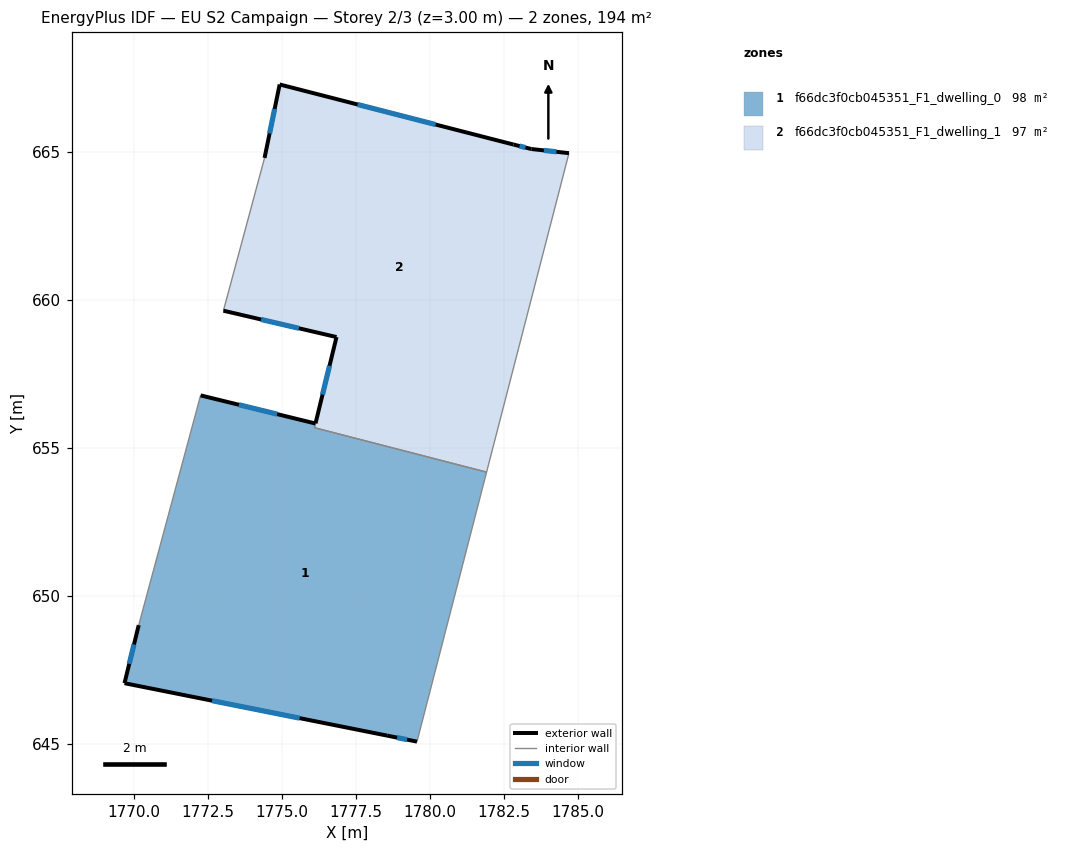
=== STOREY PLAN SPEC (per zone: floor XY polygon, exterior-wall plan segments, windows/doors) ===
zone 1: f66dc3f0cb045351_F1_dwelling_0  (97.7 m²)
  floor: (1781.91, 654.18) (1779.56, 645.08) (1778.55, 645.28) (1769.68, 647.05) (1770.16, 649.01) (1772.22, 656.68) (1772.25, 656.77) (1776.13, 655.82) (1776.09, 655.68)
  exterior wall: (1778.55, 645.28) – (1779.56, 645.08)  [1.0 m]
    window: (1778.88, 645.21) – (1779.22, 645.15)  [0.3 m²]
  exterior wall: (1769.68, 647.05) – (1778.55, 645.28)  [9.0 m]
    window: (1772.64, 646.46) – (1775.59, 645.87)  [3.0 m²]
  exterior wall: (1770.16, 649.01) – (1769.68, 647.05)  [2.0 m]
    window: (1770.00, 648.36) – (1769.84, 647.71)  [0.7 m²]
  exterior wall: (1776.13, 655.82) – (1772.25, 656.77)  [4.0 m]
    window: (1774.84, 656.14) – (1773.54, 656.46)  [1.3 m²]
  interior walls: 5
zone 2: f66dc3f0cb045351_F1_dwelling_1  (96.8 m²)
  floor: (1784.69, 664.95) (1781.91, 654.18) (1776.09, 655.68) (1776.13, 655.83) (1776.84, 658.74) (1773.02, 659.63) (1774.41, 664.79) (1774.92, 667.27) (1782.82, 665.24) (1783.42, 665.09)
  exterior wall: (1776.84, 658.74) – (1776.13, 655.83)  [3.0 m]
    window: (1776.60, 657.77) – (1776.37, 656.80)  [1.0 m²]
  exterior wall: (1773.02, 659.63) – (1776.84, 658.74)  [3.9 m]
    window: (1774.29, 659.34) – (1775.57, 659.04)  [1.3 m²]
  exterior wall: (1774.92, 667.27) – (1774.41, 664.79)  [2.5 m]
    window: (1774.75, 666.45) – (1774.58, 665.62)  [0.8 m²]
  exterior wall: (1782.82, 665.24) – (1774.92, 667.27)  [8.2 m]
    window: (1780.19, 665.92) – (1777.55, 666.60)  [2.7 m²]
  exterior wall: (1783.42, 665.09) – (1782.82, 665.24)  [0.6 m]
    window: (1783.22, 665.14) – (1783.02, 665.19)  [0.2 m²]
  exterior wall: (1784.69, 664.95) – (1783.42, 665.09)  [1.3 m]
    window: (1784.27, 665.00) – (1783.84, 665.05)  [0.4 m²]
  interior walls: 4

=== DERIVED (storey summary) ===
Building: EU S2 Campaign
Storey: 2 of 3  (floor level z = 3.00 m)
Storey gross floor area: 194.5 m²
Zones on this storey: 2
  - f66dc3f0cb045351_F1_dwelling_0: floor 97.7 m²; exterior wall 16.1 m (48.3 m²); 4 window(s) 5.4 m²; WWR 11.1%
  - f66dc3f0cb045351_F1_dwelling_1: floor 96.8 m²; exterior wall 19.5 m (58.5 m²); 6 window(s) 6.5 m²; WWR 11.1%
Zone adjacency (shared interzone walls):
  - f66dc3f0cb045351_F1_dwelling_0 ↔ f66dc3f0cb045351_F1_dwelling_1